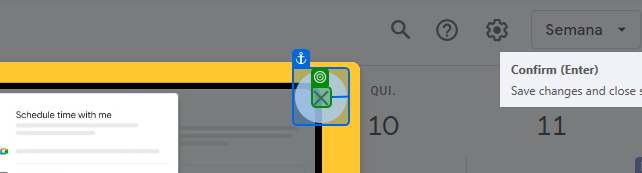
Task: Robotic Enterprise Framework Dispatcher for Google Calendar
Workflow: GoogleLogout

Step 1 [try]: check the icon in window 'Google Agenda - Semana de 6 de outubro de 2024' (chrome.exe)

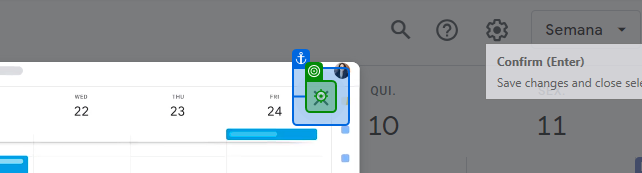
Step 2 [then]: click on the icon in window 'Google Agenda - Semana de 6 de outubro de 2024' (chrome.exe)

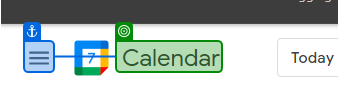
Step 3 [try]: check the element in window 'Google Calendar *' (chrome.exe)

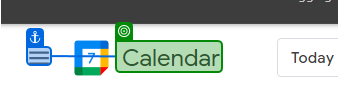
Step 4 [then]: check the element in window 'Google Calendar - October 2024' (chrome.exe)

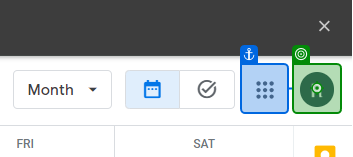
Step 5 [then]: click on the link in window 'Google Calendar - October 2024' (chrome.exe)

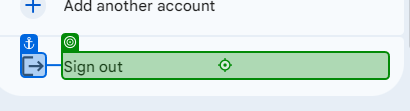
Step 6: click on the element 'Sign out' in window 'Google Calendar - October 2024' (chrome.exe)
